Dataset: dataset (GitHub, James7803/CS-4641-Group-130). Classes: glioma, meningioma, no tumor, pituitary tumor.

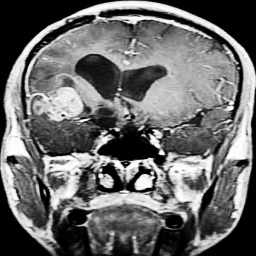
Label: glioma

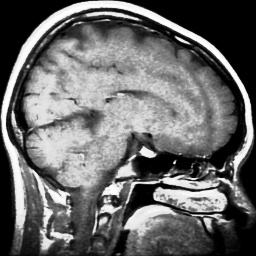
Label: pituitary tumor

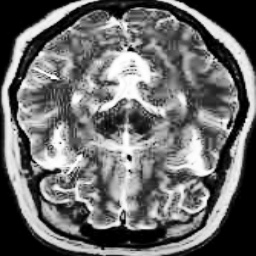
Label: no tumor

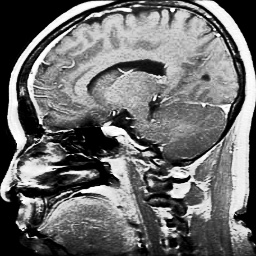
Label: pituitary tumor

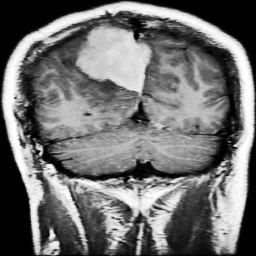
Label: meningioma

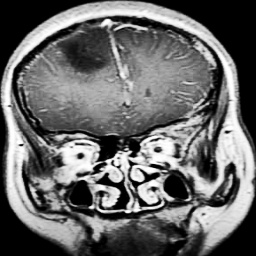
Label: glioma
